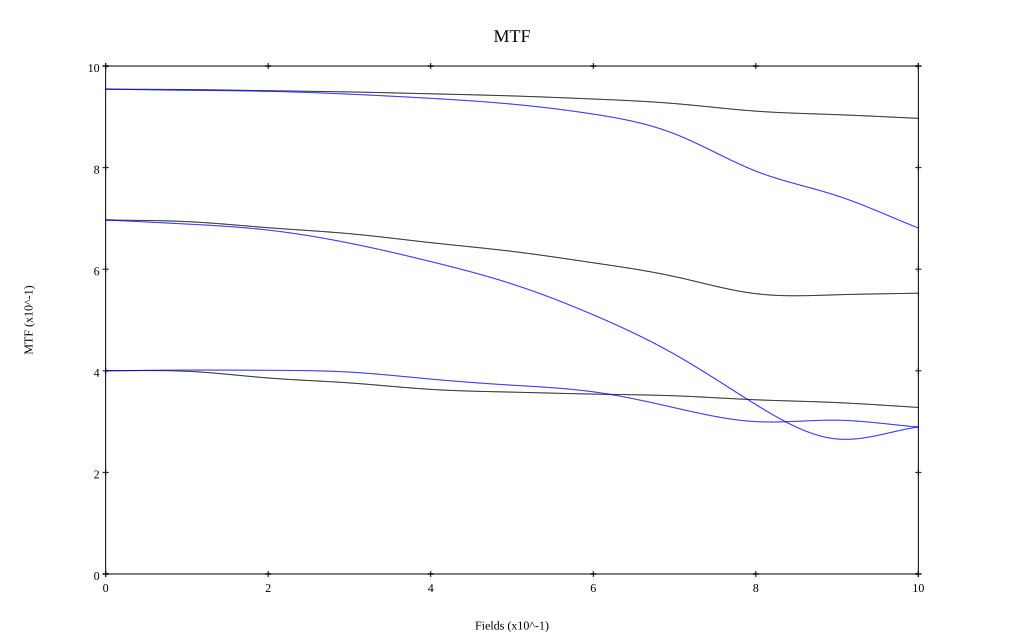

The file beside this chart, header and first rows:
, 0, 0.1, 0.2, 0.3, 0.4, 0.5, 0.6, 0.7, 0.8, 0.9, 1
10 sag, 0.954, 0.954, 0.951, 0.949, 0.945, 0.941, 0.935, 0.926, 0.911, 0.904, 0.897
10 tan, 0.954, 0.952, 0.95, 0.945, 0.936, 0.925, 0.905, 0.866, 0.793, 0.745, 0.681
30 sag, 0.697, 0.694, 0.682, 0.67, 0.652, 0.635, 0.613, 0.586, 0.552, 0.55, 0.553
30 tan, 0.697, 0.689, 0.677, 0.651, 0.615, 0.571, 0.51, 0.432, 0.334, 0.266, 0.29
50 sag, 0.4, 0.399, 0.386, 0.376, 0.363, 0.358, 0.354, 0.351, 0.343, 0.337, 0.328
50 tan, 0.4, 0.401, 0.401, 0.397, 0.384, 0.372, 0.359, 0.327, 0.3, 0.303, 0.289
